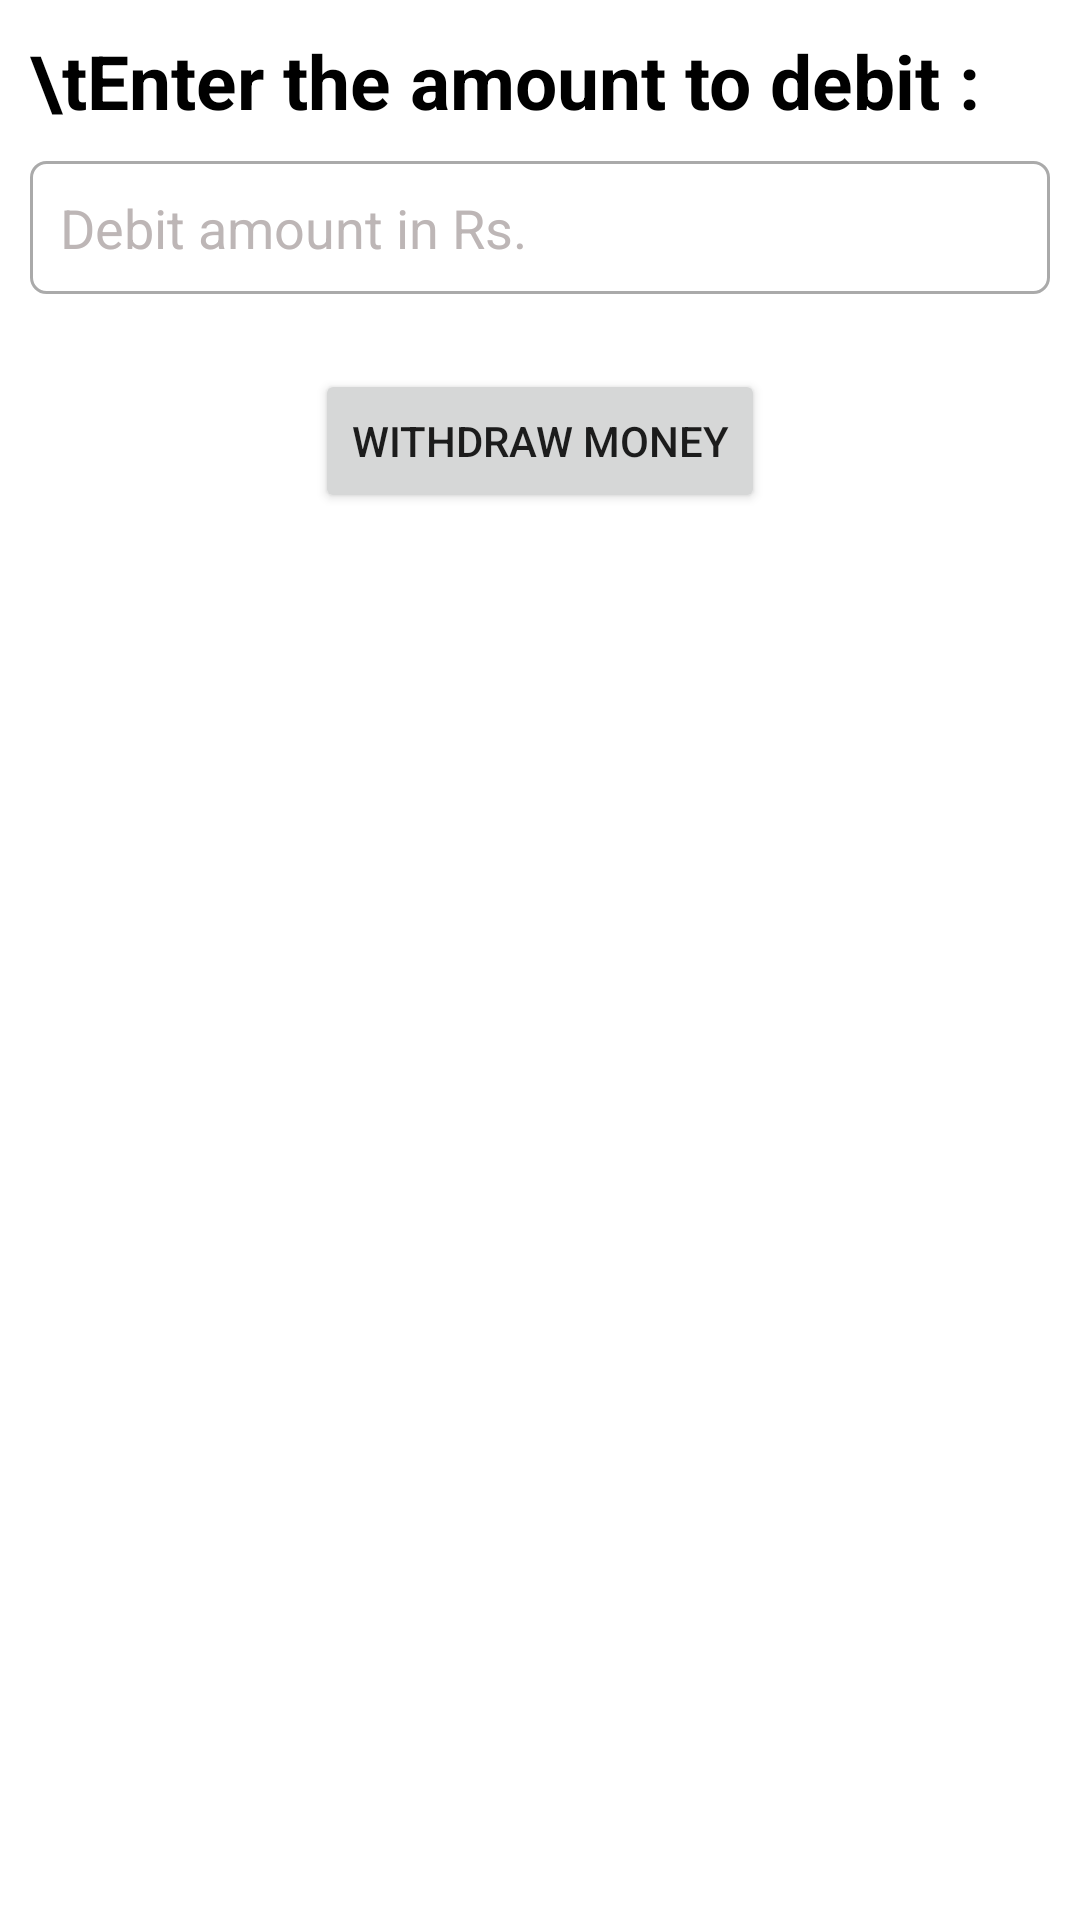

The Android layout XML behind this screen, and the referenced resources:
<!-- AndroidManifest.xml: application theme Theme.PrestigeBankingFinal -->
<!-- res/layout/activity_debit_money.xml -->
<?xml version="1.0" encoding="utf-8"?>
<LinearLayout
    xmlns:android="http://schemas.android.com/apk/res/android"
    xmlns:app="http://schemas.android.com/apk/res-auto"
    xmlns:tools="http://schemas.android.com/tools"
    android:layout_width="match_parent"
    android:layout_height="match_parent"
    android:background="@color/white"
    android:layout_margin="10dp"

    android:orientation="vertical"
    tools:context=".DebitMoney">
    <TextView
        android:layout_width="match_parent"
        android:layout_height="wrap_content"
        android:textColor="@color/black"
        android:textStyle="bold"
        android:layout_margin="10dp"
        android:text="\tEnter the amount to debit : "
        android:textSize="25sp"/>
    <EditText
        android:id="@+id/edittextdebit"
        android:layout_width="match_parent"
        android:layout_height="wrap_content"
        android:background="@drawable/simple_border"
        android:textSize="18sp"
        android:textColor="@color/black"
        android:layout_marginStart="10dp"
        android:layout_marginEnd="10dp"
        android:textColorHint="@color/gray"
        android:inputType="number"
        android:hint="Debit amount in Rs."
        android:padding="10dp"/>
    <Button
        android:id="@+id/debitButton"
        android:layout_width="wrap_content"
        android:layout_height="wrap_content"
        android:text="withdraw money"
        android:layout_gravity="center"
        android:layout_margin="25dp"/>

</LinearLayout>
<!-- resources referenced by this layout -->
<resources>
  <color name="black">#FF000000</color>
  <color name="gray">#BDB6B6</color>
  <color name="white">#FFFFFFFF</color>
  <!-- drawable simple_border (drawable) -->
  <?xml version="1.0" encoding="utf-8"?>
  <shape xmlns:android="http://schemas.android.com/apk/res/android">
      <solid
          android:color="@color/white"/>
      <stroke
          android:width="1dp"
          android:color="#AAAAAA"/>
      <corners
          android:radius="5dp"/>
  
  </shape>
  <style name="Theme.PrestigeBankingFinal" parent="Theme.MaterialComponents.DayNight.DarkActionBar">
          
          <item name="colorPrimary">@color/purple_500</item>
          <item name="colorPrimaryVariant">@color/purple_700</item>
          <item name="colorOnPrimary">@color/white</item>
          
          <item name="colorSecondary">@color/teal_200</item>
          <item name="colorSecondaryVariant">@color/teal_700</item>
          <item name="colorOnSecondary">@color/black</item>
          
          <item name="android:statusBarColor">?attr/colorPrimaryVariant</item>
          
      </style>
  <color name="purple_500">#FF6200EE</color>
  <color name="purple_700">#FF3700B3</color>
  <color name="teal_200">#FF03DAC5</color>
  <color name="teal_700">#FF018786</color>
</resources>
